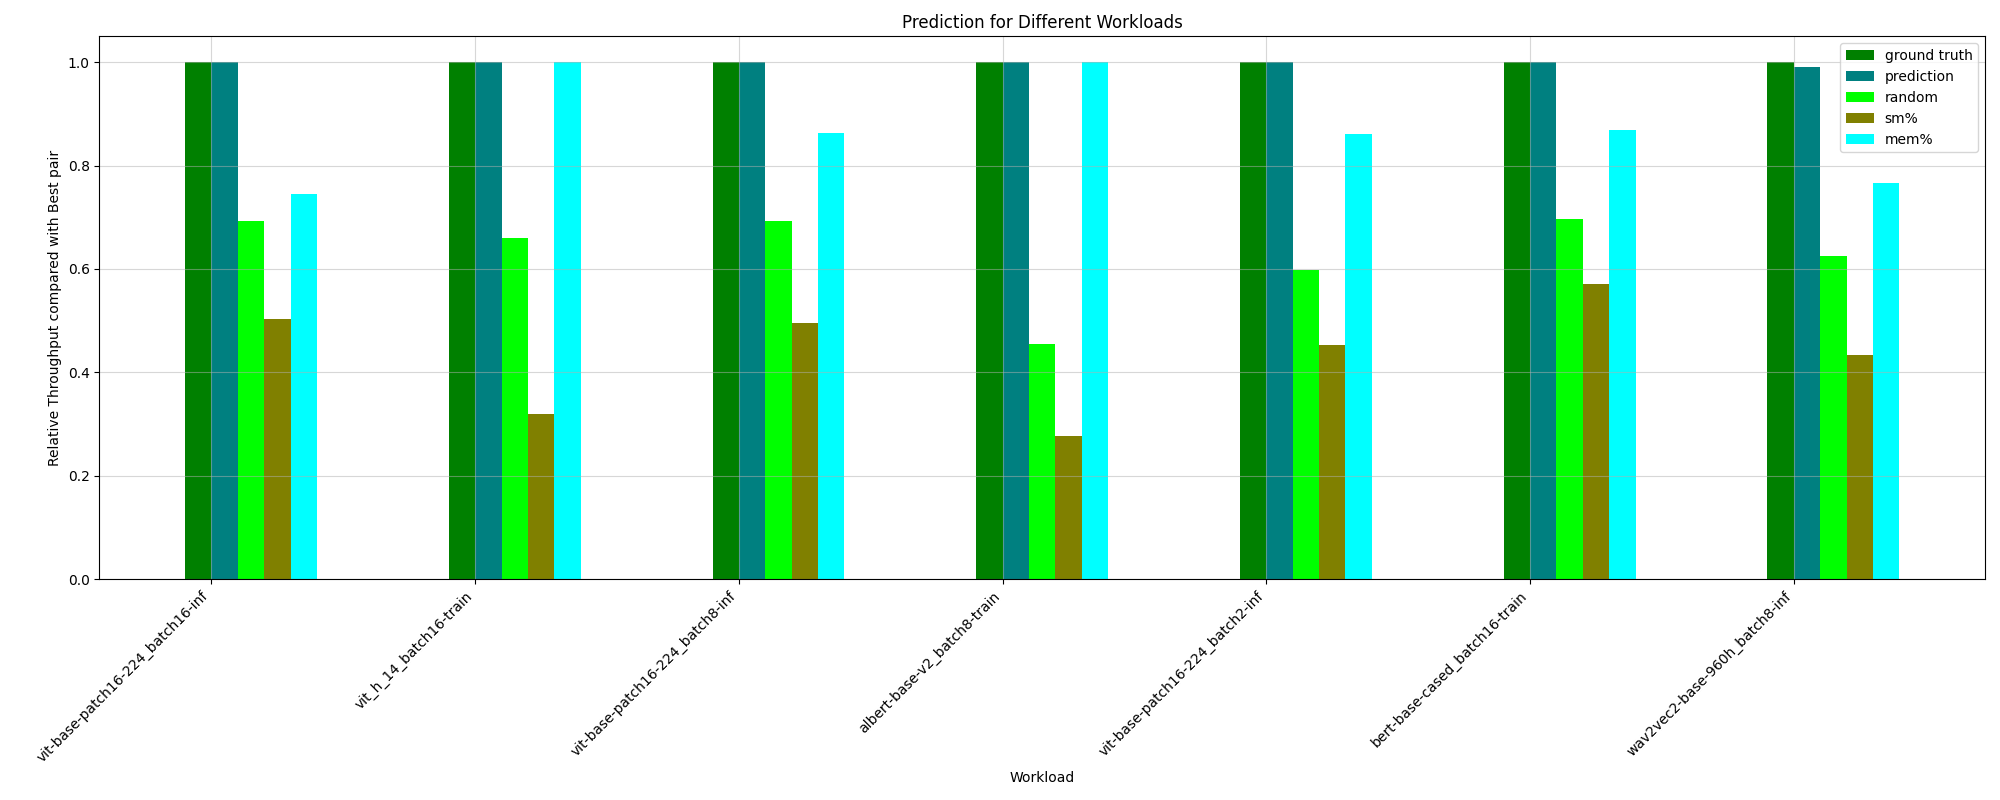

Values plotted in this chart, from the file beside it:
HPworkload, ground truth, random, prediction, _PCIe read bandwidth, _PCIe write bandwidth, _Long_Kernel, _ave_Kernel_Length, _long/short_Ratio, _avg_Thread, exclusive_throughput, sm%, mem%, CPU%, MainMem%, ground truth value
whisper-large-v2_batch8-inf, 1.0, 0.266, 0.4084, 1.0, 1.0, 0.1247, 0.1356, 0.1356, 0.1247, 1.0, 0.07902, 0.4084, 1.0, 0.1356, 63.43
vit-base-patch16-224_batch8-inf, 1.0, 0.6922, 1.0, 0.4411, 0.8363, 0.863, 0.863, 0.5657, 0.863, 0.8363, 0.4946, 0.863, 0.8832, 0.8878, 161.7
albert-base-v2_batch2-train, 1.0, 0.5057, 0.9118, 1.0, 1.0, 0.2987, 0.3089, 0.3089, 0.2987, 0.6887, 0.241, 0.9921, 0.9327, 0.3089, 100.3
bert-base-cased_batch8-inf, 1.0, 0.6678, 0.9461, 0.4256, 0.7466, 0.8492, 0.8492, 0.6199, 0.8492, 0.7466, 0.4256, 0.8492, 0.7497, 0.6199, 151
wav2vec2-base-960h_batch8-inf, 1.0, 0.6251, 0.9903, 0.4332, 0.4332, 0.7661, 0.7661, 0.5409, 0.7661, 0.7897, 0.4332, 0.7661, 0.7897, 0.7068, 120.6
bert-base-cased_batch8-train, 1.0, 0.5145, 0.9531, 0.3984, 1.0, 0.686, 0.686, 0.3889, 0.686, 1.0, 0.2871, 0.686, 0.882, 0.3889, 87.77
bert-base-cased_batch16-inf, 1.0, 0.6813, 0.9308, 0.5248, 0.5248, 0.6853, 0.6905, 0.6905, 0.6853, 0.6592, 0.6182, 0.7148, 0.7758, 0.7517, 145.3
vit_h_14_batch8-train, 1.0, 0.4653, 0.8177, 0.3689, 0.3689, 0.8177, 0.8177, 0.331, 0.8177, 1.0, 0.3195, 0.8177, 1.0, 0.331, 67.26
vit-base-patch16-224_batch16-inf, 1.0, 0.6934, 1.0, 0.9087, 0.9087, 0.6121, 0.6225, 0.6225, 0.6121, 0.7744, 0.5041, 0.7451, 0.9442, 0.6225, 159.9
whisper-large-v2_batch16-inf, 1.0, 0.3278, 0.6371, 0.3164, 1.0, 0.335, 0.335, 0.1643, 0.335, 1.0, 0.3164, 0.335, 0.3045, 0.1643, 46.12
wav2vec2-base-960h_batch16-inf, 1.0, 0.724, 0.677, 0.7736, 0.7736, 1.0, 0.5581, 0.5581, 0.677, 0.7736, 0.7736, 0.6116, 0.7736, 0.677, 123.8
albert-base-v2_batch16-train, 1.0, 0.5771, 0.9354, 0.4561, 1.0, 0.6895, 0.6895, 0.3123, 0.6895, 1.0, 0.4525, 0.6895, 0.8425, 0.4525, 76.27
wav2vec2-base-960h_batch2-inf, 1.0, 0.613, 0.9362, 0.8718, 0.8718, 0.7782, 0.7782, 0.6357, 0.7782, 0.6357, 0.4163, 0.7782, 0.3658, 0.7058, 119.1
albert-base-v2_batch8-train, 1.0, 0.4557, 1.0, 0.373, 0.373, 0.3544, 0.36, 0.36, 0.3544, 0.5796, 0.2779, 1.0, 0.3838, 0.5796, 92.5
vit-base-patch16-224_batch2-inf, 1.0, 0.5979, 1.0, 0.3767, 0.3767, 0.8619, 0.8619, 0.8619, 0.8619, 0.9187, 0.4534, 0.8619, 0.9187, 0.9195, 139.6
bert-base-cased_batch16-train, 1.0, 0.6961, 1.0, 0.7311, 0.7311, 0.6938, 0.28, 0.28, 0.6938, 1.0, 0.5709, 0.869, 0.7311, 1.0, 50.15
bert-base-cased_batch2-inf, 1.0, 0.636, 0.7607, 0.7607, 0.7607, 0.8937, 0.8937, 0.5838, 0.8937, 0.5838, 0.6463, 0.8937, 0.3493, 0.7265, 143.6
bert-base-cased_batch2-train, 1.0, 0.4349, 0.9828, 1.0, 1.0, 0.1712, 0.301, 0.301, 0.2838, 1.0, 0.1963, 0.4981, 0.3494, 0.6965, 99.59
vit_h_14_batch16-train, 1.0, 0.6602, 1.0, 0.3204, 0.3204, 1.0, 1.0, 1.0, 1.0, 1.0, 0.3204, 1.0, 0.3204, 0.3204, 53.23
vit_h_14_batch2-train, 1.0, 0.4203, 0.682, 0.9681, 0.9681, 0.682, 0.682, 0.2606, 0.682, 0.9681, 0.08231, 0.682, 0.3085, 1.0, 92.8
whisper-large-v2_batch2-inf, 1.0, 0.3317, 0.7412, 0.2805, 1.0, 0.09233, 0.5775, 0.04434, 0.7412, 1.0, 0.06543, 0.7412, 0.2805, 0.236, 84.92
